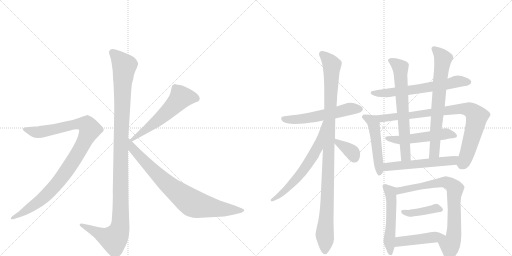
t = 0.00 s
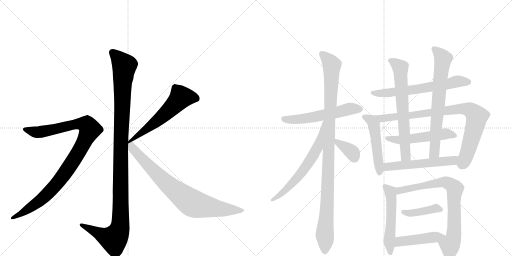
t = 3.04 s
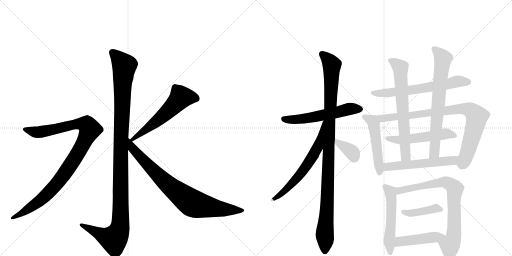
t = 6.09 s
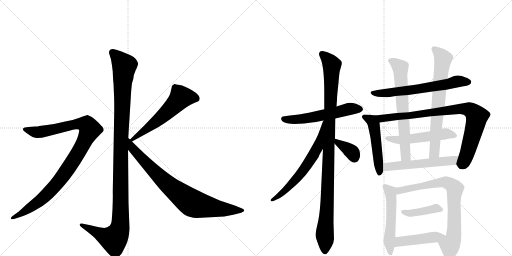
t = 9.13 s
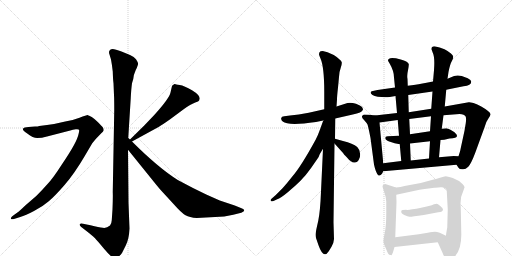
t = 12.18 s
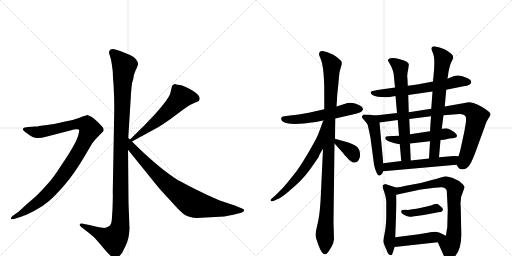
t = 15.22 s

The animated SVG that drew these frames (rendered in a browser with its animation timeline set to each time). Animation: 19 CSS @keyframes rules; one cycle of 15.22 s.

<svg version="1.1" viewBox="0 0 2048 1024" xmlns="http://www.w3.org/2000/svg">
  <g stroke="lightgray" stroke-dasharray="1,1" stroke-width="1" transform="scale(4, 4)">
    <line x1="0" y1="0" x2="256" y2="256"></line>
    <line x1="256" y1="0" x2="0" y2="256"></line>
    <line x1="128" y1="0" x2="128" y2="256"></line>
    <line x1="0" y1="128" x2="256" y2="128"></line>
    <line x1="256" y1="0" x2="512" y2="256"></line>
    <line x1="512" y1="0" x2="256" y2="256"></line>
    <line x1="384" y1="0" x2="384" y2="256"></line>
    <line x1="256" y1="128" x2="512" y2="128"></line>
  </g>
<g transform="scale(1, -1) translate(0, -850)">
   <style type="text/css">
    @keyframes keyframes0 {
      from {
       stroke: black;
       stroke-dashoffset: 1170;
       stroke-width: 128;
       }
       79% {
       animation-timing-function: step-end;
       stroke: black;
       stroke-dashoffset: 0;
       stroke-width: 128;
       }
       to {
       stroke: black;
       stroke-width: 1024;
       }
       }
       #make-me-a-hanzi-animation-0 {
         animation: keyframes0 1.202148s both;
         animation-delay: 0.000000s;
         animation-timing-function: linear;
       }
    @keyframes keyframes1 {
      from {
       stroke: black;
       stroke-dashoffset: 1010;
       stroke-width: 128;
       }
       77% {
       animation-timing-function: step-end;
       stroke: black;
       stroke-dashoffset: 0;
       stroke-width: 128;
       }
       to {
       stroke: black;
       stroke-width: 1024;
       }
       }
       #make-me-a-hanzi-animation-1 {
         animation: keyframes1 1.071940s both;
         animation-delay: 1.202148s;
         animation-timing-function: linear;
       }
    @keyframes keyframes2 {
      from {
       stroke: black;
       stroke-dashoffset: 575;
       stroke-width: 128;
       }
       65% {
       animation-timing-function: step-end;
       stroke: black;
       stroke-dashoffset: 0;
       stroke-width: 128;
       }
       to {
       stroke: black;
       stroke-width: 1024;
       }
       }
       #make-me-a-hanzi-animation-2 {
         animation: keyframes2 0.717936s both;
         animation-delay: 2.274089s;
         animation-timing-function: linear;
       }
    @keyframes keyframes3 {
      from {
       stroke: black;
       stroke-dashoffset: 812;
       stroke-width: 128;
       }
       73% {
       animation-timing-function: step-end;
       stroke: black;
       stroke-dashoffset: 0;
       stroke-width: 128;
       }
       to {
       stroke: black;
       stroke-width: 1024;
       }
       }
       #make-me-a-hanzi-animation-3 {
         animation: keyframes3 0.910807s both;
         animation-delay: 2.992025s;
         animation-timing-function: linear;
       }
    @keyframes keyframes4 {
      from {
       stroke: black;
       stroke-dashoffset: 565;
       stroke-width: 128;
       }
       65% {
       animation-timing-function: step-end;
       stroke: black;
       stroke-dashoffset: 0;
       stroke-width: 128;
       }
       to {
       stroke: black;
       stroke-width: 1024;
       }
       }
       #make-me-a-hanzi-animation-4 {
         animation: keyframes4 0.709798s both;
         animation-delay: 3.902832s;
         animation-timing-function: linear;
       }
    @keyframes keyframes5 {
      from {
       stroke: black;
       stroke-dashoffset: 1058;
       stroke-width: 128;
       }
       77% {
       animation-timing-function: step-end;
       stroke: black;
       stroke-dashoffset: 0;
       stroke-width: 128;
       }
       to {
       stroke: black;
       stroke-width: 1024;
       }
       }
       #make-me-a-hanzi-animation-5 {
         animation: keyframes5 1.111003s both;
         animation-delay: 4.612630s;
         animation-timing-function: linear;
       }
    @keyframes keyframes6 {
      from {
       stroke: black;
       stroke-dashoffset: 640;
       stroke-width: 128;
       }
       68% {
       animation-timing-function: step-end;
       stroke: black;
       stroke-dashoffset: 0;
       stroke-width: 128;
       }
       to {
       stroke: black;
       stroke-width: 1024;
       }
       }
       #make-me-a-hanzi-animation-6 {
         animation: keyframes6 0.770833s both;
         animation-delay: 5.723633s;
         animation-timing-function: linear;
       }
    @keyframes keyframes7 {
      from {
       stroke: black;
       stroke-dashoffset: 364;
       stroke-width: 128;
       }
       54% {
       animation-timing-function: step-end;
       stroke: black;
       stroke-dashoffset: 0;
       stroke-width: 128;
       }
       to {
       stroke: black;
       stroke-width: 1024;
       }
       }
       #make-me-a-hanzi-animation-7 {
         animation: keyframes7 0.546224s both;
         animation-delay: 6.494466s;
         animation-timing-function: linear;
       }
    @keyframes keyframes8 {
      from {
       stroke: black;
       stroke-dashoffset: 646;
       stroke-width: 128;
       }
       68% {
       animation-timing-function: step-end;
       stroke: black;
       stroke-dashoffset: 0;
       stroke-width: 128;
       }
       to {
       stroke: black;
       stroke-width: 1024;
       }
       }
       #make-me-a-hanzi-animation-8 {
         animation: keyframes8 0.775716s both;
         animation-delay: 7.040690s;
         animation-timing-function: linear;
       }
    @keyframes keyframes9 {
      from {
       stroke: black;
       stroke-dashoffset: 501;
       stroke-width: 128;
       }
       62% {
       animation-timing-function: step-end;
       stroke: black;
       stroke-dashoffset: 0;
       stroke-width: 128;
       }
       to {
       stroke: black;
       stroke-width: 1024;
       }
       }
       #make-me-a-hanzi-animation-9 {
         animation: keyframes9 0.657715s both;
         animation-delay: 7.816406s;
         animation-timing-function: linear;
       }
    @keyframes keyframes10 {
      from {
       stroke: black;
       stroke-dashoffset: 877;
       stroke-width: 128;
       }
       74% {
       animation-timing-function: step-end;
       stroke: black;
       stroke-dashoffset: 0;
       stroke-width: 128;
       }
       to {
       stroke: black;
       stroke-width: 1024;
       }
       }
       #make-me-a-hanzi-animation-10 {
         animation: keyframes10 0.963704s both;
         animation-delay: 8.474121s;
         animation-timing-function: linear;
       }
    @keyframes keyframes11 {
      from {
       stroke: black;
       stroke-dashoffset: 529;
       stroke-width: 128;
       }
       63% {
       animation-timing-function: step-end;
       stroke: black;
       stroke-dashoffset: 0;
       stroke-width: 128;
       }
       to {
       stroke: black;
       stroke-width: 1024;
       }
       }
       #make-me-a-hanzi-animation-11 {
         animation: keyframes11 0.680501s both;
         animation-delay: 9.437826s;
         animation-timing-function: linear;
       }
    @keyframes keyframes12 {
      from {
       stroke: black;
       stroke-dashoffset: 675;
       stroke-width: 128;
       }
       69% {
       animation-timing-function: step-end;
       stroke: black;
       stroke-dashoffset: 0;
       stroke-width: 128;
       }
       to {
       stroke: black;
       stroke-width: 1024;
       }
       }
       #make-me-a-hanzi-animation-12 {
         animation: keyframes12 0.799316s both;
         animation-delay: 10.118327s;
         animation-timing-function: linear;
       }
    @keyframes keyframes13 {
      from {
       stroke: black;
       stroke-dashoffset: 708;
       stroke-width: 128;
       }
       70% {
       animation-timing-function: step-end;
       stroke: black;
       stroke-dashoffset: 0;
       stroke-width: 128;
       }
       to {
       stroke: black;
       stroke-width: 1024;
       }
       }
       #make-me-a-hanzi-animation-13 {
         animation: keyframes13 0.826172s both;
         animation-delay: 10.917643s;
         animation-timing-function: linear;
       }
    @keyframes keyframes14 {
      from {
       stroke: black;
       stroke-dashoffset: 554;
       stroke-width: 128;
       }
       64% {
       animation-timing-function: step-end;
       stroke: black;
       stroke-dashoffset: 0;
       stroke-width: 128;
       }
       to {
       stroke: black;
       stroke-width: 1024;
       }
       }
       #make-me-a-hanzi-animation-14 {
         animation: keyframes14 0.700846s both;
         animation-delay: 11.743815s;
         animation-timing-function: linear;
       }
    @keyframes keyframes15 {
      from {
       stroke: black;
       stroke-dashoffset: 531;
       stroke-width: 128;
       }
       63% {
       animation-timing-function: step-end;
       stroke: black;
       stroke-dashoffset: 0;
       stroke-width: 128;
       }
       to {
       stroke: black;
       stroke-width: 1024;
       }
       }
       #make-me-a-hanzi-animation-15 {
         animation: keyframes15 0.682129s both;
         animation-delay: 12.444661s;
         animation-timing-function: linear;
       }
    @keyframes keyframes16 {
      from {
       stroke: black;
       stroke-dashoffset: 782;
       stroke-width: 128;
       }
       72% {
       animation-timing-function: step-end;
       stroke: black;
       stroke-dashoffset: 0;
       stroke-width: 128;
       }
       to {
       stroke: black;
       stroke-width: 1024;
       }
       }
       #make-me-a-hanzi-animation-16 {
         animation: keyframes16 0.886393s both;
         animation-delay: 13.126790s;
         animation-timing-function: linear;
       }
    @keyframes keyframes17 {
      from {
       stroke: black;
       stroke-dashoffset: 412;
       stroke-width: 128;
       }
       57% {
       animation-timing-function: step-end;
       stroke: black;
       stroke-dashoffset: 0;
       stroke-width: 128;
       }
       to {
       stroke: black;
       stroke-width: 1024;
       }
       }
       #make-me-a-hanzi-animation-17 {
         animation: keyframes17 0.585286s both;
         animation-delay: 14.013184s;
         animation-timing-function: linear;
       }
    @keyframes keyframes18 {
      from {
       stroke: black;
       stroke-dashoffset: 455;
       stroke-width: 128;
       }
       60% {
       animation-timing-function: step-end;
       stroke: black;
       stroke-dashoffset: 0;
       stroke-width: 128;
       }
       to {
       stroke: black;
       stroke-width: 1024;
       }
       }
       #make-me-a-hanzi-animation-18 {
         animation: keyframes18 0.620280s both;
         animation-delay: 14.598470s;
         animation-timing-function: linear;
       }
</style>
<path d="M 513 298 L 523 458 Q 525 496 528 517 L 533 534 Q 533 548 543 570 Q 554 592 552 597 Q 551 602 544 613 Q 537 623 520 630 L 486 644 Q 452 658 445 653 Q 441 652 437 646 Q 435 639 438 632 L 444 612 Q 448 591 451 564 Q 452 531 454 517 L 456 469 Q 457 454 457 410 L 451 82 Q 452 65 450 13 L 447 -31 Q 446 -46 440 -52 Q 426 -64 411 -61 Q 397 -59 362 -51 L 332 -45 Q 322 -42 319 -47 Q 317 -52 325 -58 L 356 -82 Q 377 -99 381 -104 Q 386 -109 417 -146 Q 449 -184 460 -184 Q 470 -185 488 -162 L 503 -132 Q 516 -107 518 -64 L 514 39 L 512 251 L 513 298 Z" fill="lightgray"></path> 
<path d="M 59 -25 L 81 -18 Q 102 -12 136 6 Q 171 24 195 45 Q 220 66 259 111 Q 298 156 339 226 L 369 277 L 383 294 L 405 317 Q 413 324 415 329 Q 415 336 411 341 Q 407 346 392 361 Q 378 375 367 382 L 357 387 Q 355 387 353 389 L 351 390 Q 346 390 318 379 Q 290 368 261 364 Q 226 355 188 350 L 157 346 Q 152 344 140 344 L 114 342 Q 96 341 92 335 Q 89 328 109 316 Q 132 298 149 298 Q 167 298 188 304 L 281 328 Q 291 332 303 333 Q 315 334 316 331 Q 318 328 314 313 Q 311 298 296 270 Q 281 242 246 190 Q 212 137 191 115 Q 171 92 145 66 L 101 28 Q 74 2 71 1 L 53 -12 Q 41 -21 44 -25 Q 45 -29 59 -25 Z" fill="lightgray"></path> 
<path d="M 688 506 L 682 480 Q 677 456 617 390 L 577 348 L 520 292 C 499 271 502 270 528 284 L 636 343 Q 648 350 682 374 L 736 414 Q 763 433 779 439 Q 796 445 797 449 L 799 456 Q 799 470 768 489 Q 737 507 719 510 Q 702 512 700 514 L 698 514 Q 688 508 688 506 Z" fill="lightgray"></path> 
<path d="M 520 292 L 513 298 C 491 318 493 274 512 251 L 604 137 Q 640 92 650 82 L 696 32 Q 726 -2 742 -11 Q 758 -20 787 -22 L 897 -16 L 933 -9 L 965 -1 Q 977 4 977 8 Q 977 13 966 17 L 939 28 L 879 48 L 825 72 Q 772 97 711 130 Q 632 180 528 284 L 520 292 Z" fill="lightgray"></path> 
<path d="M 1341 376 L 1411 392 Q 1448 399 1451 410 Q 1454 412 1448 422 Q 1443 428 1424 435 Q 1404 441 1390 438 L 1346 424 L 1297 413 L 1235 399 Q 1193 391 1160 388 L 1137 385 Q 1126 384 1125 378 Q 1123 371 1131 364 Q 1152 346 1264 362 L 1293 368 L 1341 376 Z" fill="lightgray"></path> 
<path d="M 1336 -106 L 1334 -39 L 1338 276 L 1340 295 L 1341 376 L 1346 424 L 1348 452 Q 1348 465 1352 500 L 1356 542 Q 1357 564 1363 579 Q 1368 594 1367 601 Q 1366 607 1356 614 Q 1348 623 1335 630 L 1310 641 L 1291 646 Q 1280 646 1278 641 Q 1276 636 1276 633 Q 1276 630 1282 616 Q 1297 582 1297 483 L 1297 413 L 1292 255 L 1284 84 Q 1281 6 1273 -33 Q 1264 -72 1263 -81 Q 1261 -90 1264 -102 L 1274 -131 Q 1294 -188 1315 -155 L 1326 -137 Q 1335 -123 1336 -106 Z" fill="lightgray"></path> 
<path d="M 1293 368 L 1280 332 Q 1273 312 1263 292 Q 1204 184 1170 145 Q 1148 117 1131 98 L 1102 69 L 1086 55 Q 1081 51 1083 47 Q 1085 43 1094 46 L 1109 53 Q 1121 56 1151 81 Q 1180 105 1201 126 Q 1224 149 1245 179 L 1274 221 Q 1278 234 1292 255 C 1308 280 1311 394 1296 368 L 1293 368 Z" fill="lightgray"></path> 
<path d="M 1338 276 L 1373 237 Q 1374 234 1387 221 Q 1398 207 1404 205 Q 1411 198 1420 200 Q 1428 202 1432 206 Q 1434 208 1439 220 Q 1445 246 1429 262 Q 1412 277 1372 286 L 1340 295 C 1315 302 1318 298 1338 276 Z" fill="lightgray"></path> 
<path d="M 1633 470 L 1730 484 L 1785 491 L 1854 505 Q 1885 507 1885 524 Q 1885 530 1871 537 L 1847 546 Q 1824 553 1802 540 Q 1794 536 1790 535 L 1732 524 L 1701 518 Q 1683 514 1631 507 L 1580 500 L 1510 490 L 1487 485 Q 1483 484 1483 481 Q 1480 471 1511 463 Q 1538 460 1559 462 L 1582 466 L 1633 470 Z" fill="lightgray"></path> 
<path d="M 1533 197 L 1518 360 C 1516 386 1516 386 1500 388 L 1479 391 L 1456 392 Q 1450 389 1448 385 Q 1446 380 1457 369 Q 1467 358 1470 352 Q 1472 346 1477 323 L 1482 298 L 1496 192 Q 1503 159 1513 149 Q 1521 145 1528 155 L 1533 165 L 1533 197 Z" fill="lightgray"></path> 
<path d="M 1863 357 L 1858 327 L 1842 253 Q 1842 250 1834 225 C 1825 196 1824 193 1826 191 L 1834 179 Q 1837 173 1849 173 Q 1861 171 1873 183 Q 1884 194 1901 239 L 1940 346 Q 1944 363 1953 375 Q 1961 387 1962 392 Q 1963 397 1952 406 Q 1941 415 1925 424 Q 1909 433 1894 438 Q 1878 442 1875 441 L 1779 424 L 1725 415 L 1635 401 L 1588 398 L 1500 388 C 1470 385 1488 356 1518 360 L 1591 370 L 1637 374 L 1724 385 L 1774 389 L 1838 394 Q 1858 392 1862 385 Q 1866 378 1863 357 Z" fill="lightgray"></path> 
<path d="M 1762 290 L 1777 291 L 1798 296 Q 1828 297 1828 306 Q 1828 315 1810 326 Q 1792 337 1785 337 L 1767 335 L 1720 325 L 1640 313 L 1596 307 L 1552 305 Q 1545 304 1543 303 Q 1541 302 1541 296 Q 1541 290 1560 283 Q 1578 276 1599 273 L 1640 276 L 1720 285 L 1762 290 Z" fill="lightgray"></path> 
<path d="M 1640 313 L 1637 374 L 1635 401 L 1633 470 L 1631 507 L 1630 534 Q 1627 547 1632 569 Q 1636 590 1635 594 Q 1631 605 1603 612 Q 1552 626 1552 607 L 1559 595 Q 1576 566 1576 540 L 1580 500 L 1582 466 L 1588 398 L 1591 370 L 1596 307 L 1599 273 L 1605 206 C 1608 176 1644 178 1643 208 L 1640 276 L 1640 313 Z" fill="lightgray"></path> 
<path d="M 1756 221 L 1762 290 L 1767 335 L 1774 389 L 1779 424 L 1785 491 L 1790 535 L 1794 562 Q 1800 593 1807 605 Q 1813 616 1813 623 Q 1812 635 1778 653 Q 1757 661 1742 664 Q 1726 667 1726 653 L 1731 639 Q 1740 621 1736 569 L 1732 524 L 1730 484 L 1725 415 L 1724 385 L 1720 325 L 1720 285 L 1716 216 C 1714 186 1753 191 1756 221 Z" fill="lightgray"></path> 
<path d="M 1834 225 L 1815 226 L 1756 221 L 1716 216 L 1643 208 L 1605 206 L 1533 197 C 1503 193 1503 162 1533 165 L 1826 191 C 1856 194 1864 223 1834 225 Z" fill="lightgray"></path> 
<path d="M 1581 -99 L 1586 41 L 1585 71 C 1584 100 1584 100 1584 100 L 1541 114 Q 1530 110 1530 106 Q 1530 101 1537 82 Q 1544 62 1545 44 L 1545 -6 Q 1545 -52 1539 -81 Q 1533 -111 1534 -117 Q 1534 -123 1544 -145 Q 1553 -168 1557 -169 Q 1561 -170 1564 -170 Q 1568 -176 1578 -138 L 1581 -99 Z" fill="lightgray"></path> 
<path d="M 1585 71 L 1678 91 Q 1700 95 1715 96 L 1737 99 Q 1741 100 1763 101 Q 1784 102 1787 87 L 1791 12 L 1789 -60 L 1787 -71 Q 1784 -87 1784 -93 C 1780 -123 1739 -92 1751 -119 L 1770 -161 Q 1780 -187 1792 -192 Q 1796 -193 1811 -183 Q 1848 -156 1845 -78 L 1843 20 Q 1839 59 1853 86 L 1858 100 Q 1859 103 1851 113 Q 1834 130 1811 138 Q 1788 145 1783 145 Q 1777 145 1760 139 Q 1742 133 1731 131 L 1683 118 L 1618 106 L 1602 102 L 1584 100 C 1554 97 1556 65 1585 71 Z" fill="lightgray"></path> 
<path d="M 1695 -10 L 1753 1 Q 1772 2 1772 12 Q 1772 17 1761 26 Q 1750 35 1747 35 Q 1743 35 1736 33 L 1727 29 Q 1721 27 1707 24 L 1680 18 Q 1666 15 1649 13 Q 1630 8 1625 11 L 1611 10 Q 1607 9 1606 8 Q 1601 -2 1617 -10 Q 1633 -18 1640 -17 Q 1647 -17 1695 -10 Z" fill="lightgray"></path> 
<path d="M 1784 -93 L 1759 -81 Q 1747 -77 1740 -77 Q 1732 -77 1711 -81 L 1675 -87 L 1581 -99 C 1551 -103 1548 -141 1578 -138 L 1751 -119 C 1781 -116 1811 -106 1784 -93 Z" fill="lightgray"></path> 
      <clipPath id="make-me-a-hanzi-clip-0">
      <path d="M 513 298 L 523 458 Q 525 496 528 517 L 533 534 Q 533 548 543 570 Q 554 592 552 597 Q 551 602 544 613 Q 537 623 520 630 L 486 644 Q 452 658 445 653 Q 441 652 437 646 Q 435 639 438 632 L 444 612 Q 448 591 451 564 Q 452 531 454 517 L 456 469 Q 457 454 457 410 L 451 82 Q 452 65 450 13 L 447 -31 Q 446 -46 440 -52 Q 426 -64 411 -61 Q 397 -59 362 -51 L 332 -45 Q 322 -42 319 -47 Q 317 -52 325 -58 L 356 -82 Q 377 -99 381 -104 Q 386 -109 417 -146 Q 449 -184 460 -184 Q 470 -185 488 -162 L 503 -132 Q 516 -107 518 -64 L 514 39 L 512 251 L 513 298 Z" fill="lightgray"></path>
      </clipPath>
      <path clip-path="url(#make-me-a-hanzi-clip-0)" d="M 449 640 L 497 587 L 484 307 L 480 -58 L 473 -82 L 455 -107 L 326 -50 " fill="none" id="make-me-a-hanzi-animation-0" stroke-dasharray="1042 2084" stroke-linecap="round"></path>

      <clipPath id="make-me-a-hanzi-clip-1">
      <path d="M 59 -25 L 81 -18 Q 102 -12 136 6 Q 171 24 195 45 Q 220 66 259 111 Q 298 156 339 226 L 369 277 L 383 294 L 405 317 Q 413 324 415 329 Q 415 336 411 341 Q 407 346 392 361 Q 378 375 367 382 L 357 387 Q 355 387 353 389 L 351 390 Q 346 390 318 379 Q 290 368 261 364 Q 226 355 188 350 L 157 346 Q 152 344 140 344 L 114 342 Q 96 341 92 335 Q 89 328 109 316 Q 132 298 149 298 Q 167 298 188 304 L 281 328 Q 291 332 303 333 Q 315 334 316 331 Q 318 328 314 313 Q 311 298 296 270 Q 281 242 246 190 Q 212 137 191 115 Q 171 92 145 66 L 101 28 Q 74 2 71 1 L 53 -12 Q 41 -21 44 -25 Q 45 -29 59 -25 Z" fill="lightgray"></path>
      </clipPath>
      <path clip-path="url(#make-me-a-hanzi-clip-1)" d="M 99 333 L 154 321 L 319 355 L 349 349 L 360 332 L 310 233 L 221 108 L 155 44 L 52 -21 " fill="none" id="make-me-a-hanzi-animation-1" stroke-dasharray="882 1764" stroke-linecap="round"></path>

      <clipPath id="make-me-a-hanzi-clip-2">
      <path d="M 688 506 L 682 480 Q 677 456 617 390 L 577 348 L 520 292 C 499 271 502 270 528 284 L 636 343 Q 648 350 682 374 L 736 414 Q 763 433 779 439 Q 796 445 797 449 L 799 456 Q 799 470 768 489 Q 737 507 719 510 Q 702 512 700 514 L 698 514 Q 688 508 688 506 Z" fill="lightgray"></path>
      </clipPath>
      <path clip-path="url(#make-me-a-hanzi-clip-2)" d="M 786 456 L 762 462 L 724 461 L 635 372 L 530 294 " fill="none" id="make-me-a-hanzi-animation-2" stroke-dasharray="447 894" stroke-linecap="round"></path>

      <clipPath id="make-me-a-hanzi-clip-3">
      <path d="M 520 292 L 513 298 C 491 318 493 274 512 251 L 604 137 Q 640 92 650 82 L 696 32 Q 726 -2 742 -11 Q 758 -20 787 -22 L 897 -16 L 933 -9 L 965 -1 Q 977 4 977 8 Q 977 13 966 17 L 939 28 L 879 48 L 825 72 Q 772 97 711 130 Q 632 180 528 284 L 520 292 Z" fill="lightgray"></path>
      </clipPath>
      <path clip-path="url(#make-me-a-hanzi-clip-3)" d="M 520 284 L 530 256 L 634 147 L 763 41 L 792 30 L 876 15 L 968 8 " fill="none" id="make-me-a-hanzi-animation-3" stroke-dasharray="684 1368" stroke-linecap="round"></path>

      <clipPath id="make-me-a-hanzi-clip-4">
      <path d="M 1341 376 L 1411 392 Q 1448 399 1451 410 Q 1454 412 1448 422 Q 1443 428 1424 435 Q 1404 441 1390 438 L 1346 424 L 1297 413 L 1235 399 Q 1193 391 1160 388 L 1137 385 Q 1126 384 1125 378 Q 1123 371 1131 364 Q 1152 346 1264 362 L 1293 368 L 1341 376 Z" fill="lightgray"></path>
      </clipPath>
      <path clip-path="url(#make-me-a-hanzi-clip-4)" d="M 1135 374 L 1227 376 L 1390 413 L 1440 414 " fill="none" id="make-me-a-hanzi-animation-4" stroke-dasharray="437 874" stroke-linecap="round"></path>

      <clipPath id="make-me-a-hanzi-clip-5">
      <path d="M 1336 -106 L 1334 -39 L 1338 276 L 1340 295 L 1341 376 L 1346 424 L 1348 452 Q 1348 465 1352 500 L 1356 542 Q 1357 564 1363 579 Q 1368 594 1367 601 Q 1366 607 1356 614 Q 1348 623 1335 630 L 1310 641 L 1291 646 Q 1280 646 1278 641 Q 1276 636 1276 633 Q 1276 630 1282 616 Q 1297 582 1297 483 L 1297 413 L 1292 255 L 1284 84 Q 1281 6 1273 -33 Q 1264 -72 1263 -81 Q 1261 -90 1264 -102 L 1274 -131 Q 1294 -188 1315 -155 L 1326 -137 Q 1335 -123 1336 -106 Z" fill="lightgray"></path>
      </clipPath>
      <path clip-path="url(#make-me-a-hanzi-clip-5)" d="M 1288 634 L 1327 590 L 1309 32 L 1299 -83 L 1301 -152 " fill="none" id="make-me-a-hanzi-animation-5" stroke-dasharray="930 1860" stroke-linecap="round"></path>

      <clipPath id="make-me-a-hanzi-clip-6">
      <path d="M 1293 368 L 1280 332 Q 1273 312 1263 292 Q 1204 184 1170 145 Q 1148 117 1131 98 L 1102 69 L 1086 55 Q 1081 51 1083 47 Q 1085 43 1094 46 L 1109 53 Q 1121 56 1151 81 Q 1180 105 1201 126 Q 1224 149 1245 179 L 1274 221 Q 1278 234 1292 255 C 1308 280 1311 394 1296 368 L 1293 368 Z" fill="lightgray"></path>
      </clipPath>
      <path clip-path="url(#make-me-a-hanzi-clip-6)" d="M 1293 361 L 1270 260 L 1225 185 L 1185 134 L 1135 84 L 1089 49 " fill="none" id="make-me-a-hanzi-animation-6" stroke-dasharray="512 1024" stroke-linecap="round"></path>

      <clipPath id="make-me-a-hanzi-clip-7">
      <path d="M 1338 276 L 1373 237 Q 1374 234 1387 221 Q 1398 207 1404 205 Q 1411 198 1420 200 Q 1428 202 1432 206 Q 1434 208 1439 220 Q 1445 246 1429 262 Q 1412 277 1372 286 L 1340 295 C 1315 302 1318 298 1338 276 Z" fill="lightgray"></path>
      </clipPath>
      <path clip-path="url(#make-me-a-hanzi-clip-7)" d="M 1344 290 L 1410 240 L 1416 216 " fill="none" id="make-me-a-hanzi-animation-7" stroke-dasharray="236 472" stroke-linecap="round"></path>

      <clipPath id="make-me-a-hanzi-clip-8">
      <path d="M 1633 470 L 1730 484 L 1785 491 L 1854 505 Q 1885 507 1885 524 Q 1885 530 1871 537 L 1847 546 Q 1824 553 1802 540 Q 1794 536 1790 535 L 1732 524 L 1701 518 Q 1683 514 1631 507 L 1580 500 L 1510 490 L 1487 485 Q 1483 484 1483 481 Q 1480 471 1511 463 Q 1538 460 1559 462 L 1582 466 L 1633 470 Z" fill="lightgray"></path>
      </clipPath>
      <path clip-path="url(#make-me-a-hanzi-clip-8)" d="M 1489 479 L 1553 478 L 1762 508 L 1827 524 L 1875 522 " fill="none" id="make-me-a-hanzi-animation-8" stroke-dasharray="518 1036" stroke-linecap="round"></path>

      <clipPath id="make-me-a-hanzi-clip-9">
      <path d="M 1533 197 L 1518 360 C 1516 386 1516 386 1500 388 L 1479 391 L 1456 392 Q 1450 389 1448 385 Q 1446 380 1457 369 Q 1467 358 1470 352 Q 1472 346 1477 323 L 1482 298 L 1496 192 Q 1503 159 1513 149 Q 1521 145 1528 155 L 1533 165 L 1533 197 Z" fill="lightgray"></path>
      </clipPath>
      <path clip-path="url(#make-me-a-hanzi-clip-9)" d="M 1457 383 L 1487 367 L 1496 350 L 1518 159 " fill="none" id="make-me-a-hanzi-animation-9" stroke-dasharray="373 746" stroke-linecap="round"></path>

      <clipPath id="make-me-a-hanzi-clip-10">
      <path d="M 1863 357 L 1858 327 L 1842 253 Q 1842 250 1834 225 C 1825 196 1824 193 1826 191 L 1834 179 Q 1837 173 1849 173 Q 1861 171 1873 183 Q 1884 194 1901 239 L 1940 346 Q 1944 363 1953 375 Q 1961 387 1962 392 Q 1963 397 1952 406 Q 1941 415 1925 424 Q 1909 433 1894 438 Q 1878 442 1875 441 L 1779 424 L 1725 415 L 1635 401 L 1588 398 L 1500 388 C 1470 385 1488 356 1518 360 L 1591 370 L 1637 374 L 1724 385 L 1774 389 L 1838 394 Q 1858 392 1862 385 Q 1866 378 1863 357 Z" fill="lightgray"></path>
      </clipPath>
      <path clip-path="url(#make-me-a-hanzi-clip-10)" d="M 1508 386 L 1526 376 L 1844 415 L 1888 406 L 1907 384 L 1905 367 L 1870 239 L 1846 188 " fill="none" id="make-me-a-hanzi-animation-10" stroke-dasharray="749 1498" stroke-linecap="round"></path>

      <clipPath id="make-me-a-hanzi-clip-11">
      <path d="M 1762 290 L 1777 291 L 1798 296 Q 1828 297 1828 306 Q 1828 315 1810 326 Q 1792 337 1785 337 L 1767 335 L 1720 325 L 1640 313 L 1596 307 L 1552 305 Q 1545 304 1543 303 Q 1541 302 1541 296 Q 1541 290 1560 283 Q 1578 276 1599 273 L 1640 276 L 1720 285 L 1762 290 Z" fill="lightgray"></path>
      </clipPath>
      <path clip-path="url(#make-me-a-hanzi-clip-11)" d="M 1549 298 L 1595 290 L 1783 315 L 1819 308 " fill="none" id="make-me-a-hanzi-animation-11" stroke-dasharray="401 802" stroke-linecap="round"></path>

      <clipPath id="make-me-a-hanzi-clip-12">
      <path d="M 1640 313 L 1637 374 L 1635 401 L 1633 470 L 1631 507 L 1630 534 Q 1627 547 1632 569 Q 1636 590 1635 594 Q 1631 605 1603 612 Q 1552 626 1552 607 L 1559 595 Q 1576 566 1576 540 L 1580 500 L 1582 466 L 1588 398 L 1591 370 L 1596 307 L 1599 273 L 1605 206 C 1608 176 1644 178 1643 208 L 1640 276 L 1640 313 Z" fill="lightgray"></path>
      </clipPath>
      <path clip-path="url(#make-me-a-hanzi-clip-12)" d="M 1563 607 L 1601 580 L 1623 226 L 1611 213 " fill="none" id="make-me-a-hanzi-animation-12" stroke-dasharray="547 1094" stroke-linecap="round"></path>

      <clipPath id="make-me-a-hanzi-clip-13">
      <path d="M 1756 221 L 1762 290 L 1767 335 L 1774 389 L 1779 424 L 1785 491 L 1790 535 L 1794 562 Q 1800 593 1807 605 Q 1813 616 1813 623 Q 1812 635 1778 653 Q 1757 661 1742 664 Q 1726 667 1726 653 L 1731 639 Q 1740 621 1736 569 L 1732 524 L 1730 484 L 1725 415 L 1724 385 L 1720 325 L 1720 285 L 1716 216 C 1714 186 1753 191 1756 221 Z" fill="lightgray"></path>
      </clipPath>
      <path clip-path="url(#make-me-a-hanzi-clip-13)" d="M 1737 654 L 1772 615 L 1738 243 L 1722 223 " fill="none" id="make-me-a-hanzi-animation-13" stroke-dasharray="580 1160" stroke-linecap="round"></path>

      <clipPath id="make-me-a-hanzi-clip-14">
      <path d="M 1834 225 L 1815 226 L 1756 221 L 1716 216 L 1643 208 L 1605 206 L 1533 197 C 1503 193 1503 162 1533 165 L 1826 191 C 1856 194 1864 223 1834 225 Z" fill="lightgray"></path>
      </clipPath>
      <path clip-path="url(#make-me-a-hanzi-clip-14)" d="M 1540 170 L 1555 183 L 1801 206 L 1829 220 " fill="none" id="make-me-a-hanzi-animation-14" stroke-dasharray="426 852" stroke-linecap="round"></path>

      <clipPath id="make-me-a-hanzi-clip-15">
      <path d="M 1581 -99 L 1586 41 L 1585 71 C 1584 100 1584 100 1584 100 L 1541 114 Q 1530 110 1530 106 Q 1530 101 1537 82 Q 1544 62 1545 44 L 1545 -6 Q 1545 -52 1539 -81 Q 1533 -111 1534 -117 Q 1534 -123 1544 -145 Q 1553 -168 1557 -169 Q 1561 -170 1564 -170 Q 1568 -176 1578 -138 L 1581 -99 Z" fill="lightgray"></path>
      </clipPath>
      <path clip-path="url(#make-me-a-hanzi-clip-15)" d="M 1540 104 L 1557 89 L 1565 63 L 1565 -28 L 1557 -107 L 1563 -161 " fill="none" id="make-me-a-hanzi-animation-15" stroke-dasharray="403 806" stroke-linecap="round"></path>

      <clipPath id="make-me-a-hanzi-clip-16">
      <path d="M 1585 71 L 1678 91 Q 1700 95 1715 96 L 1737 99 Q 1741 100 1763 101 Q 1784 102 1787 87 L 1791 12 L 1789 -60 L 1787 -71 Q 1784 -87 1784 -93 C 1780 -123 1739 -92 1751 -119 L 1770 -161 Q 1780 -187 1792 -192 Q 1796 -193 1811 -183 Q 1848 -156 1845 -78 L 1843 20 Q 1839 59 1853 86 L 1858 100 Q 1859 103 1851 113 Q 1834 130 1811 138 Q 1788 145 1783 145 Q 1777 145 1760 139 Q 1742 133 1731 131 L 1683 118 L 1618 106 L 1602 102 L 1584 100 C 1554 97 1556 65 1585 71 Z" fill="lightgray"></path>
      </clipPath>
      <path clip-path="url(#make-me-a-hanzi-clip-16)" d="M 1591 78 L 1599 88 L 1757 120 L 1795 118 L 1816 101 L 1820 94 L 1815 -91 L 1800 -131 L 1793 -182 " fill="none" id="make-me-a-hanzi-animation-16" stroke-dasharray="654 1308" stroke-linecap="round"></path>

      <clipPath id="make-me-a-hanzi-clip-17">
      <path d="M 1695 -10 L 1753 1 Q 1772 2 1772 12 Q 1772 17 1761 26 Q 1750 35 1747 35 Q 1743 35 1736 33 L 1727 29 Q 1721 27 1707 24 L 1680 18 Q 1666 15 1649 13 Q 1630 8 1625 11 L 1611 10 Q 1607 9 1606 8 Q 1601 -2 1617 -10 Q 1633 -18 1640 -17 Q 1647 -17 1695 -10 Z" fill="lightgray"></path>
      </clipPath>
      <path clip-path="url(#make-me-a-hanzi-clip-17)" d="M 1611 3 L 1637 -3 L 1682 1 L 1738 16 L 1764 12 " fill="none" id="make-me-a-hanzi-animation-17" stroke-dasharray="284 568" stroke-linecap="round"></path>

      <clipPath id="make-me-a-hanzi-clip-18">
      <path d="M 1784 -93 L 1759 -81 Q 1747 -77 1740 -77 Q 1732 -77 1711 -81 L 1675 -87 L 1581 -99 C 1551 -103 1548 -141 1578 -138 L 1751 -119 C 1781 -116 1811 -106 1784 -93 Z" fill="lightgray"></path>
      </clipPath>
      <path clip-path="url(#make-me-a-hanzi-clip-18)" d="M 1585 -132 L 1607 -114 L 1776 -94 " fill="none" id="make-me-a-hanzi-animation-18" stroke-dasharray="327 654" stroke-linecap="round"></path>

</g>
</svg>
